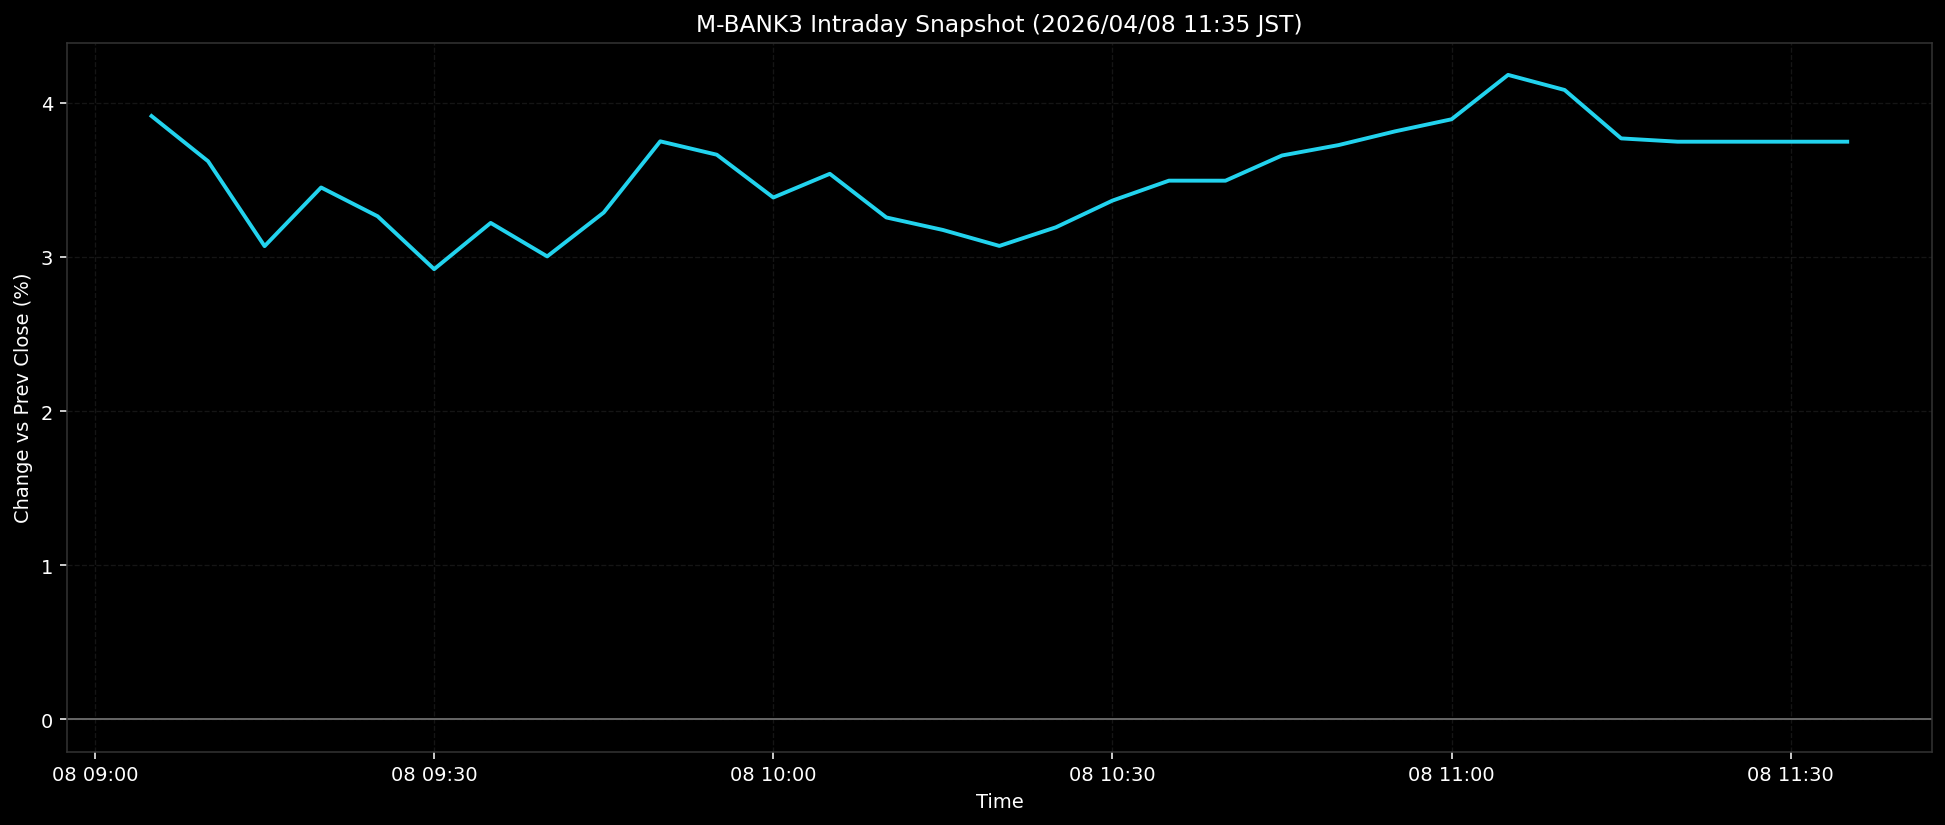

The file beside this chart, header and first rows:
ts, pct
2026-04-08T09:05:00+0900, 3.913
2026-04-08T09:10:00+0900, 3.62
2026-04-08T09:15:00+0900, 3.07
2026-04-08T09:20:00+0900, 3.45
2026-04-08T09:25:00+0900, 3.263
2026-04-08T09:30:00+0900, 2.92
2026-04-08T09:35:00+0900, 3.22
2026-04-08T09:40:00+0900, 3.003
2026-04-08T09:45:00+0900, 3.288
2026-04-08T09:50:00+0900, 3.749
2026-04-08T09:55:00+0900, 3.663
2026-04-08T10:00:00+0900, 3.385
2026-04-08T10:05:00+0900, 3.539
2026-04-08T10:10:00+0900, 3.256
2026-04-08T10:15:00+0900, 3.175
2026-04-08T10:20:00+0900, 3.071
2026-04-08T10:25:00+0900, 3.192
2026-04-08T10:30:00+0900, 3.365
2026-04-08T10:35:00+0900, 3.494
2026-04-08T10:40:00+0900, 3.494
2026-04-08T10:45:00+0900, 3.658
2026-04-08T10:50:00+0900, 3.725
2026-04-08T10:55:00+0900, 3.814
2026-04-08T11:00:00+0900, 3.892
2026-04-08T11:05:00+0900, 4.18
2026-04-08T11:10:00+0900, 4.082
2026-04-08T11:15:00+0900, 3.768
2026-04-08T11:20:00+0900, 3.747
2026-04-08T11:25:00+0900, 3.747
2026-04-08T11:30:00+0900, 3.747
2026-04-08T11:35:00+0900, 3.747
